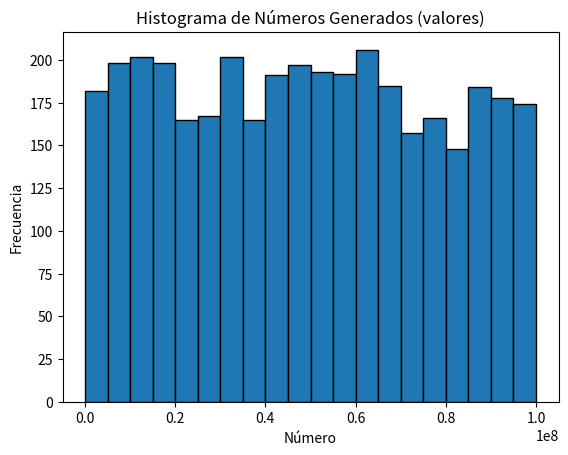
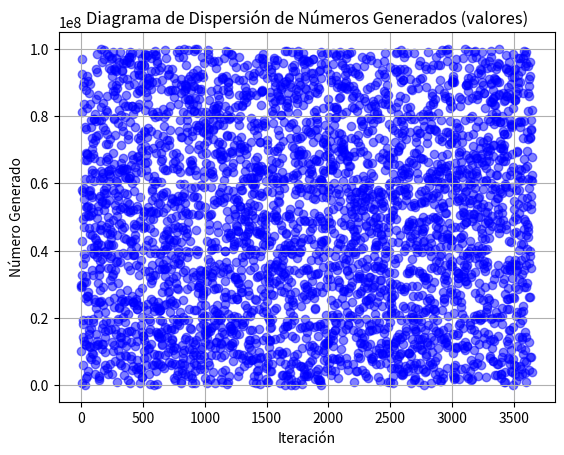

The matplotlib source for these figures, in order:
# Librerias
import matplotlib.pyplot as plt
import pandas as pd

# Función para generar números aleatorios
def random(seed, iteration, max_digits):
    valores = []

    print(f"| {'n'.center(4)} | {'R(n)'.center(8)} | {'R(n)^2'.center(12)} | {'M.R(n)^2'.center(10)} | {'valores'.center(6)} | {'val2'.center(6)} |")
    print("-" * 62)  # Línea separadora

    for i in range (iteration):
        rn = seed

        # Elevar al cuadrado
        seed = seed ** 2
        rn2 = seed

        #Extraer digitos centrales
        lon = len(str(seed))
        dif = lon - max_digits

        if(lon <= max_digits):
            continue
        if(dif % 2 == 0):
            dif = dif // 2

            mr = int(str(seed)[dif:-dif])
            aux1 = int(str(seed)[dif+1:-dif])
            seed = int(str(seed)[dif:-dif-1])
        else:
            dif = (dif + 1) // 2

            mr = int(str(seed)[dif:-dif])
            aux1 = 0
            seed = int(str(seed)[dif:-dif])

        # Almacenar el número generado
        valores.append(seed)

        # Imprimir en forma de tabla
        print(f"| {str(i).center(4)} | {str(rn).center(8)} | {str(rn2).center(12)} | {str(mr).center(10)} | {str(seed).center(6)} | {str(aux1).center(6)} |")
    
    return valores
        
# Guardar los números aleatorios generados en una lista
valores = random(339917332563, 3650, 9)

# Opcional: graficar los resultados valores 
plt.hist(valores, bins=20, edgecolor='black')

plt.title('Histograma de Números Generados (valores)')
plt.xlabel('Número')
plt.ylabel('Frecuencia')
plt.show()

# Crear un diagrama de dispersión valores
plt.scatter(range(len(valores)), valores, color='blue', alpha=0.5)  # Eje X: iteraciones, Eje Y: valores
plt.title('Diagrama de Dispersión de Números Generados (valores)')
plt.xlabel('Iteración')
plt.ylabel('Número Generado')
plt.grid(True)
plt.show()
